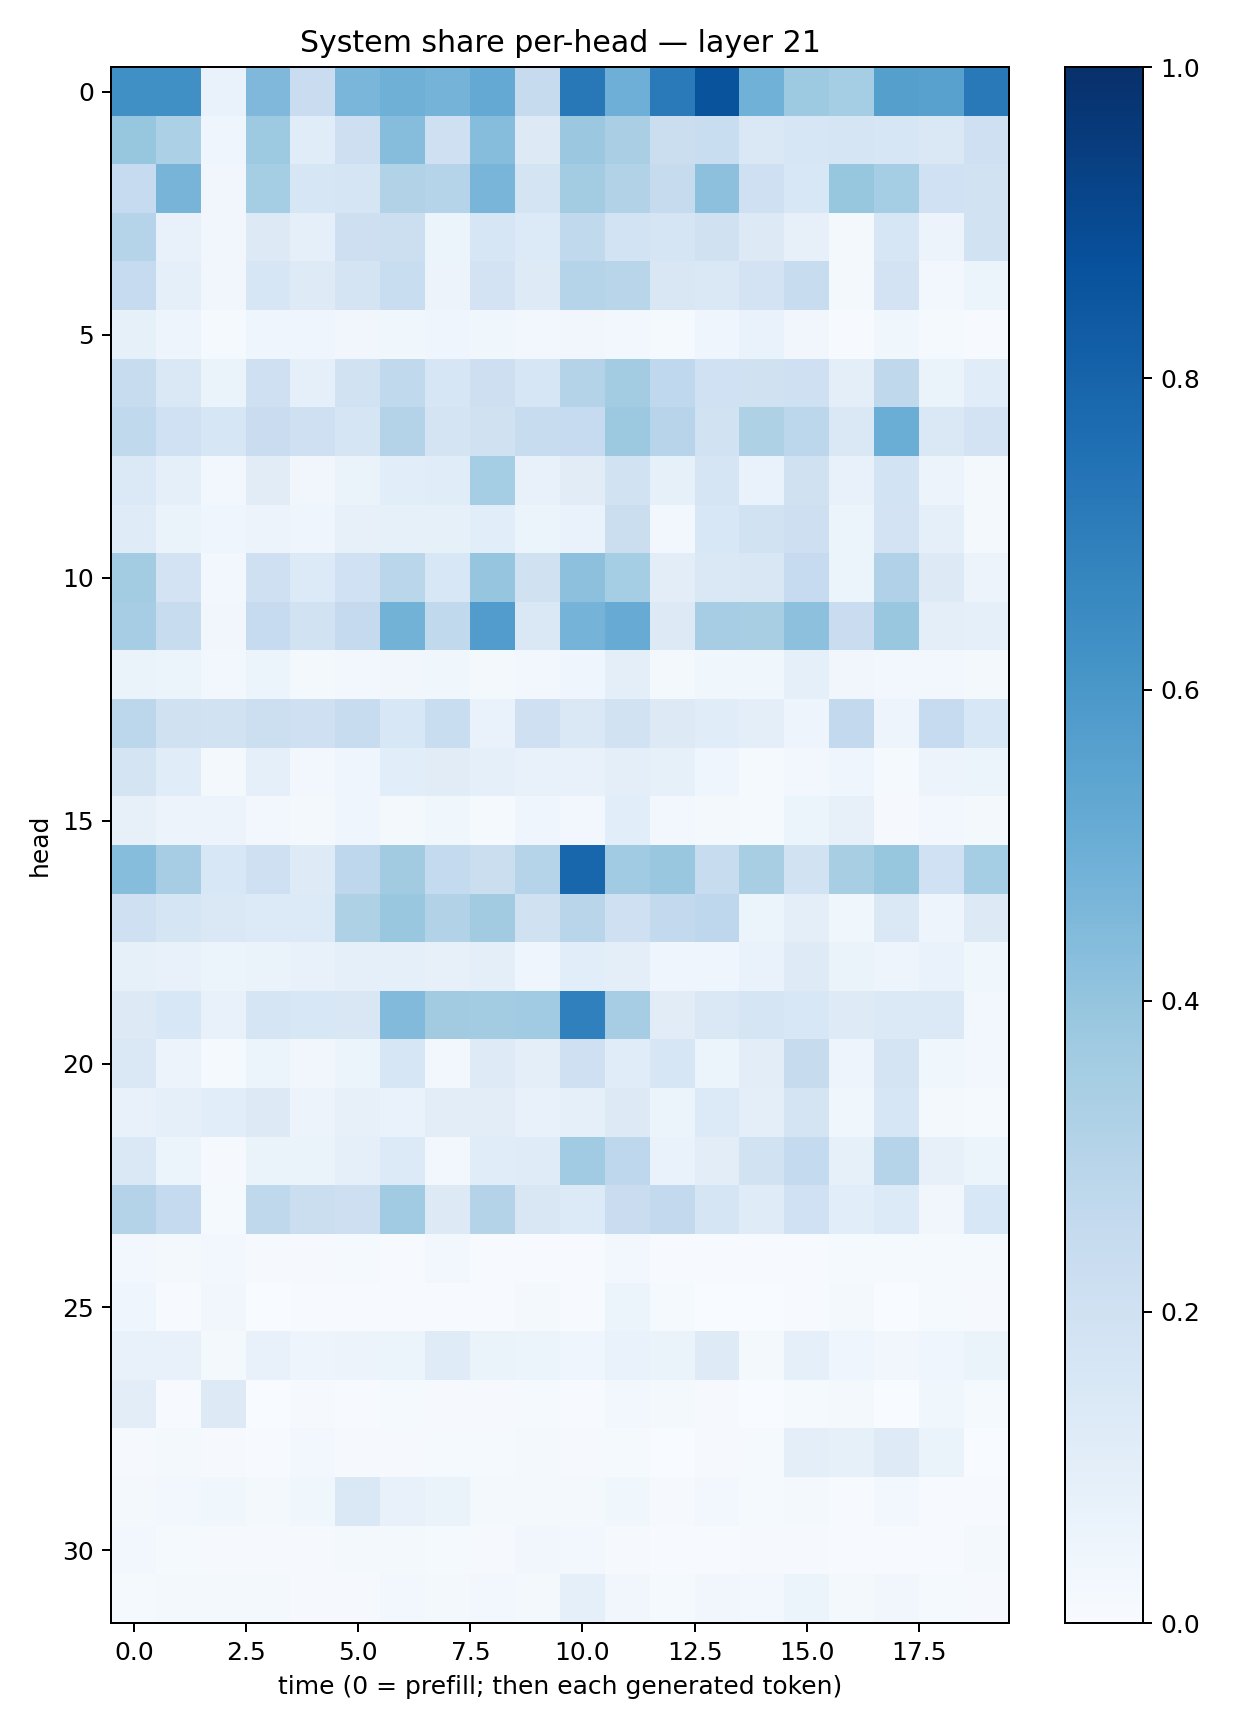

Data behind this chart, as committed beside it:
0.6304201, 0.6300318, 0.06827372, 0.4521176, 0.22865476, 0.4639251, 0.4893317, 0.4740409, 0.5224374, 0.24410242, 0.7210302, 0.494532, 0.7126335, 0.8644447, 0.4871324, 0.37432468, 0.35326913, 0.5651707, 0.55605, 0.7175165
0.3945, 0.3289, 0.04044, 0.3744, 0.1137, 0.2128, 0.4333, 0.2043, 0.4334, 0.1291, 0.3808, 0.3385, 0.2257, 0.2341, 0.145, 0.1614, 0.1657, 0.1627, 0.1411, 0.2084
0.2462, 0.4725, 0.03334, 0.3524, 0.1612, 0.1645, 0.3121, 0.2972, 0.4659, 0.1787, 0.3571, 0.3096, 0.244, 0.4147, 0.2061, 0.1546, 0.3938, 0.355, 0.2029, 0.1948
0.2989, 0.07666, 0.0316, 0.1285, 0.08967, 0.2144, 0.2161, 0.05869, 0.1638, 0.1342, 0.2651, 0.1872, 0.1659, 0.1956, 0.1295, 0.07974, 0.01631, 0.1614, 0.05677, 0.1952
0.2461, 0.0887, 0.0341, 0.1588, 0.1244, 0.1789, 0.2313, 0.05495, 0.1822, 0.1248, 0.3032, 0.2909, 0.1502, 0.1439, 0.1818, 0.2373, 0.02019, 0.1831, 0.02493, 0.05124
0.08345, 0.04817, 0.01271, 0.04601, 0.04109, 0.03456, 0.03839, 0.04665, 0.03544, 0.03019, 0.03449, 0.02368, 0.01503, 0.04123, 0.06936, 0.03132, 0.006416, 0.03809, 0.01493, 0.00452
0.2415, 0.1455, 0.06336, 0.2049, 0.09323, 0.188, 0.2619, 0.1622, 0.214, 0.1606, 0.3062, 0.3582, 0.2664, 0.2014, 0.1983, 0.2039, 0.09764, 0.27, 0.06366, 0.1135
0.2617, 0.2025, 0.1563, 0.2303, 0.209, 0.1675, 0.3063, 0.1737, 0.198, 0.2417, 0.2472, 0.3773, 0.2956, 0.1881, 0.3217, 0.2792, 0.1429, 0.5018, 0.1449, 0.1829
0.1367, 0.09156, 0.0241, 0.1099, 0.0331, 0.06613, 0.1093, 0.1141, 0.3548, 0.07239, 0.1104, 0.1877, 0.08299, 0.1712, 0.06758, 0.1989, 0.07057, 0.1869, 0.05509, 0.0189
0.1184, 0.06353, 0.04216, 0.05556, 0.04398, 0.08198, 0.08555, 0.08474, 0.1068, 0.05999, 0.06919, 0.2206, 0.02529, 0.1553, 0.1921, 0.2128, 0.05266, 0.1806, 0.08988, 0.02189
0.358, 0.1803, 0.02927, 0.2075, 0.1358, 0.2021, 0.2882, 0.1561, 0.3984, 0.1978, 0.4157, 0.3528, 0.1022, 0.1442, 0.1505, 0.2489, 0.05877, 0.3203, 0.1287, 0.05712
0.3489, 0.2415, 0.03431, 0.2465, 0.1885, 0.2534, 0.4796, 0.2646, 0.5743, 0.148, 0.4739, 0.5085, 0.1292, 0.3515, 0.3416, 0.4166, 0.2281, 0.3829, 0.09996, 0.08848
0.06445, 0.05149, 0.02402, 0.0518, 0.02282, 0.02585, 0.03447, 0.03529, 0.02067, 0.02933, 0.04433, 0.09569, 0.01639, 0.03883, 0.0366, 0.09079, 0.03363, 0.03124, 0.02795, 0.02113
0.2805, 0.198, 0.1922, 0.2151, 0.2049, 0.2373, 0.1557, 0.2338, 0.06692, 0.2035, 0.1466, 0.1894, 0.1282, 0.116, 0.101, 0.05075, 0.2581, 0.04893, 0.2498, 0.1529
0.1779, 0.1152, 0.02333, 0.08989, 0.02738, 0.03952, 0.1081, 0.1099, 0.08804, 0.07594, 0.07439, 0.09871, 0.08565, 0.04497, 0.01473, 0.02811, 0.04351, 0.01302, 0.05601, 0.06041
0.08197, 0.05523, 0.05583, 0.02967, 0.0233, 0.04214, 0.02002, 0.03735, 0.01479, 0.04666, 0.02747, 0.1087, 0.025, 0.0214, 0.01399, 0.05268, 0.08013, 0.01071, 0.0306, 0.02335
0.4299, 0.3508, 0.1536, 0.2039, 0.1227, 0.2742, 0.3626, 0.2571, 0.2255, 0.3003, 0.7903, 0.3642, 0.3881, 0.2378, 0.3404, 0.1953, 0.3413, 0.3939, 0.2003, 0.3538
0.2078, 0.1658, 0.1464, 0.1339, 0.1365, 0.3241, 0.3859, 0.3152, 0.3614, 0.1969, 0.2907, 0.2102, 0.2585, 0.2744, 0.05095, 0.09503, 0.03655, 0.1468, 0.05069, 0.1278
0.08306, 0.07384, 0.05958, 0.06492, 0.07046, 0.08965, 0.091, 0.08176, 0.09456, 0.04648, 0.1061, 0.09872, 0.03966, 0.04576, 0.06967, 0.1219, 0.06422, 0.04921, 0.06916, 0.03704
0.1298, 0.1547, 0.07123, 0.1685, 0.1558, 0.1508, 0.4414, 0.3609, 0.3591, 0.3651, 0.6908, 0.3507, 0.1124, 0.1462, 0.1669, 0.1529, 0.1237, 0.1397, 0.1379, 0.02952
0.144, 0.05846, 0.01424, 0.05396, 0.03351, 0.06112, 0.1585, 0.03003, 0.1245, 0.09868, 0.2031, 0.1158, 0.1583, 0.05386, 0.1046, 0.2433, 0.0495, 0.1757, 0.03532, 0.03042
0.07099, 0.08704, 0.1063, 0.1278, 0.05855, 0.07901, 0.0666, 0.1027, 0.1031, 0.07708, 0.0885, 0.1269, 0.05162, 0.1336, 0.09913, 0.177, 0.0376, 0.1638, 0.02113, 0.01469
0.1428, 0.05938, 0.008871, 0.06277, 0.06411, 0.08662, 0.134, 0.02469, 0.1133, 0.1181, 0.3657, 0.2739, 0.06857, 0.1047, 0.1899, 0.2549, 0.0822, 0.3039, 0.08057, 0.05307
0.3085, 0.2537, 0.01187, 0.2723, 0.2196, 0.2126, 0.3643, 0.126, 0.3063, 0.1512, 0.1362, 0.23, 0.2607, 0.1662, 0.1195, 0.2, 0.1086, 0.1336, 0.03236, 0.1539
0.02458, 0.02247, 0.03125, 0.008596, 0.0111, 0.01226, 0.007295, 0.02623, 0.005226, 0.006074, 0.006654, 0.02592, 0.007233, 0.007193, 0.005319, 0.006225, 0.01184, 0.01205, 0.01258, 0.01477
0.04037, 0.005396, 0.03372, 0.002514, 0.007692, 0.007369, 0.006147, 0.006088, 0.006323, 0.01721, 0.006733, 0.05307, 0.01271, 0.001205, 0.00131, 0.005113, 0.01911, 0.002046, 0.01364, 0.0111
0.07765, 0.07096, 0.01864, 0.07497, 0.04901, 0.05602, 0.05124, 0.1208, 0.06563, 0.06229, 0.03906, 0.06788, 0.06262, 0.1221, 0.02204, 0.09311, 0.04053, 0.03241, 0.04367, 0.06452
0.1045, 0.007119, 0.1295, 0.003606, 0.01049, 0.007403, 0.01208, 0.008629, 0.0096, 0.01494, 0.005104, 0.02388, 0.02226, 0.01119, 0.003368, 0.01385, 0.02172, 0.002257, 0.03601, 0.01427
0.007914, 0.01941, 0.007921, 0.005733, 0.0246, 0.008332, 0.008829, 0.01517, 0.01189, 0.02172, 0.009672, 0.01504, 0.003447, 0.0111, 0.01351, 0.09571, 0.08499, 0.1229, 0.06505, 0.003778
0.01572, 0.02551, 0.03539, 0.01689, 0.03741, 0.1472, 0.07771, 0.0661, 0.01978, 0.01966, 0.01638, 0.03529, 0.01149, 0.02457, 0.01421, 0.01809, 0.006143, 0.0251, 0.007301, 0.007312
0.026, 0.0147, 0.01101, 0.009237, 0.008861, 0.02238, 0.02021, 0.01259, 0.008621, 0.03354, 0.03064, 0.008737, 0.007422, 0.00595, 0.009235, 0.01106, 0.006691, 0.00715, 0.006815, 0.01651
0.01217, 0.02119, 0.02188, 0.01717, 0.01156, 0.009048, 0.02551, 0.02103, 0.03039, 0.018, 0.08795, 0.03254, 0.01318, 0.03418, 0.02555, 0.0531, 0.01783, 0.03143, 0.01334, 0.007994
